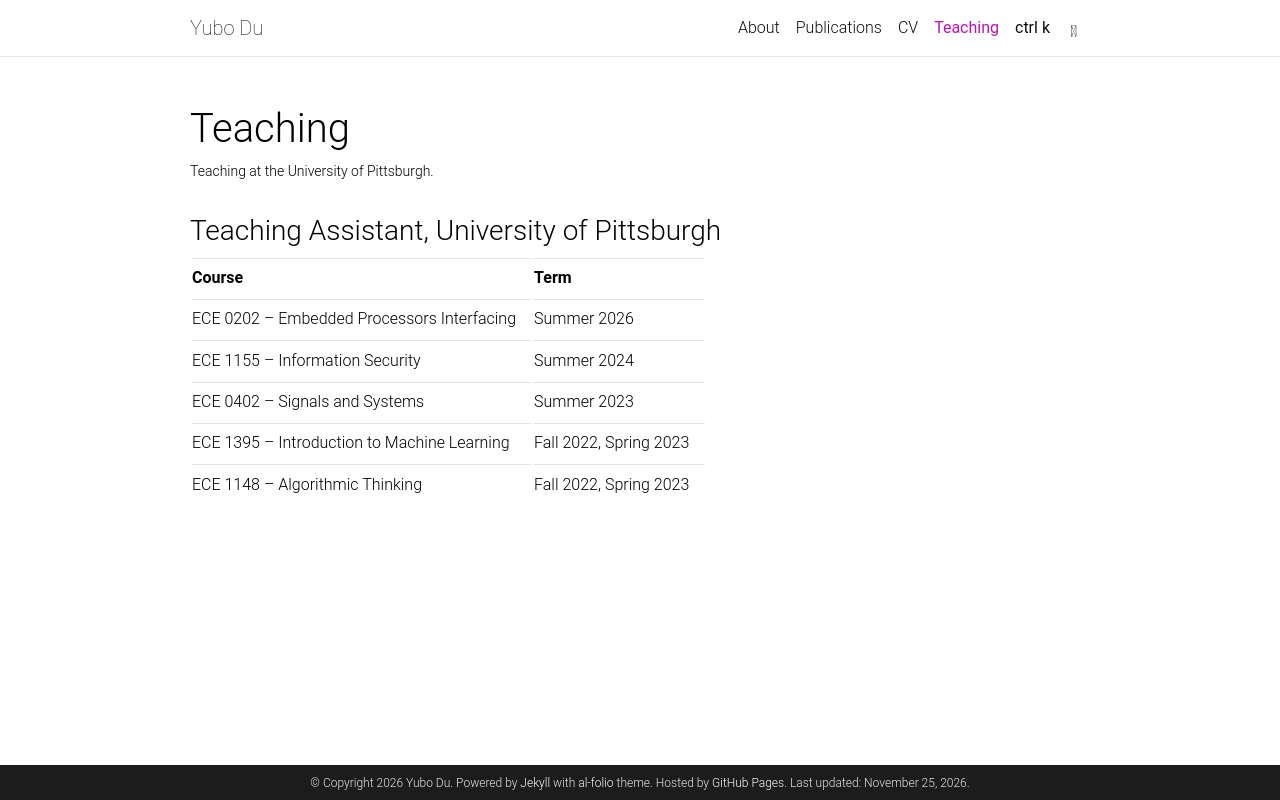

repository: duyubo/duyubo.github.io · page: teaching/index.html · generator: jekyll

---
layout: page
permalink: /teaching/
title: Teaching
description: Teaching at the University of Pittsburgh.
nav: true
nav_order: 4
---

### Teaching Assistant, University of Pittsburgh

| Course | Term |
| --- | --- |
| ECE 0202 – Embedded Processors Interfacing | Summer 2026 |
| ECE 1155 – Information Security | Summer 2024 |
| ECE 0402 – Signals and Systems | Summer 2023 |
| ECE 1395 – Introduction to Machine Learning | Fall 2022, Spring 2023 |
| ECE 1148 – Algorithmic Thinking | Fall 2022, Spring 2023 |
